Run: headless pygame with SDL's dummy video driver; simulated clock (each Clock.tick advances the game by its frame time, no real sleeping); random seed 0; keys injected as events and as key.get_pressed() state; no mouse input.
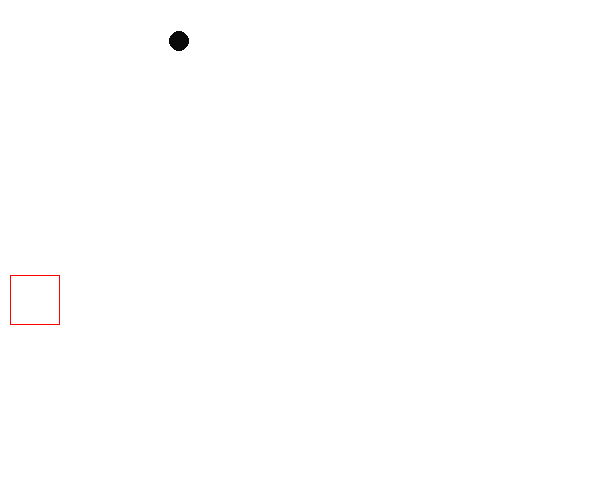
Frame 1 of 4 · flips 1–60 · no input
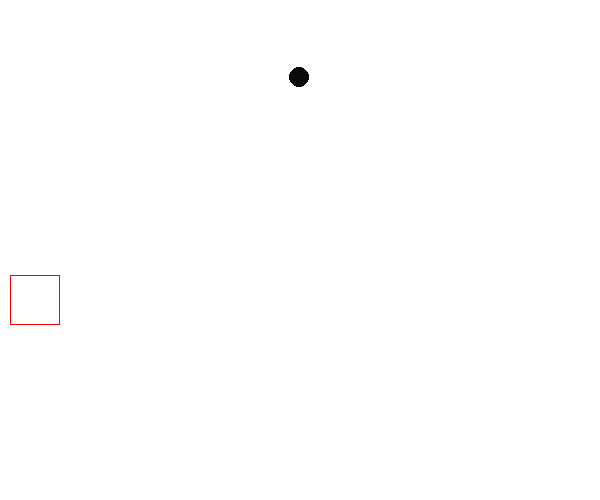
Frame 2 of 4 · flips 61–180 · tapped SPACE, RETURN · held RIGHT (→), D
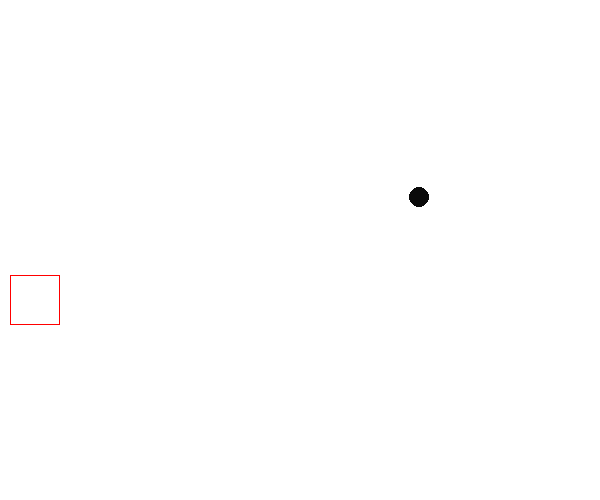
Frame 3 of 4 · flips 181–300 · held DOWN (↓), S
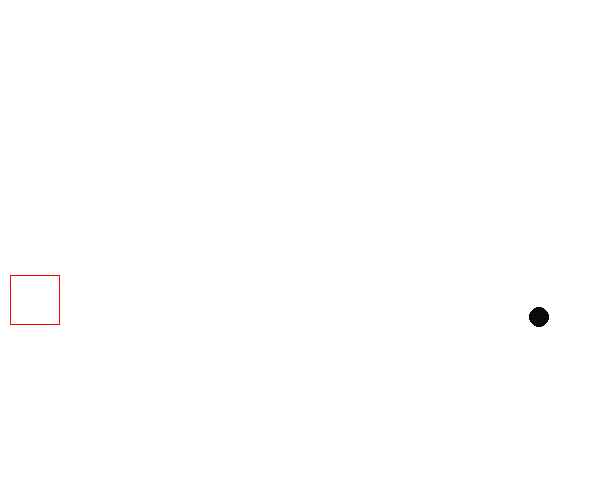
Frame 4 of 4 · flips 301–420 · held LEFT (←), A, UP (↑), W

The pygame program that drew these frames:

import sys
import pygame
from pygame.locals import *
import time

# 画面サイズ 600×500
SCREEN_SIZE = (600, 500)


def main():
    pygame.init()
    screen = pygame.display.set_mode(SCREEN_SIZE)
    pygame.display.set_caption("Game")
    px = 120
    py = 100
    x_direction = "RIGHT"
    y_direction = "UP"
    while True:
        screen.fill((255, 255, 255))
        pygame.draw.circle(screen, (10, 10, 10), (px, py), 10)    # ●
        pygame.draw.rect(screen, (255, 0, 0), Rect(10, 275, 50, 50), 1)    # ■
        # pygame.draw.line(screen, (0, 255, 0), (0, 200), (100, 300), 2)

        if x_direction == "RIGHT":
            px += 1
            if px > 600:
                x_direction = "LEFT"
        elif x_direction == "LEFT":
            px -= 1
            if px < 0:
                x_direction = "RIGHT"

        if y_direction == "UP":
            py -= 1
            if py < 0:
                y_direction = "DOWN"
        elif y_direction == "DOWN":
            py += 1
            if py > 500:
                y_direction = "UP"

        pygame.display.update()
        time.sleep(0.001)
        # イベント処理
        for event in pygame.event.get():
            # 閉じるボタンが押されたら終了
            if event.type == QUIT:
                pygame.quit()  # Pygameの終了(画面閉じられる)
                sys.exit()


if __name__ == "__main__":
    main()
